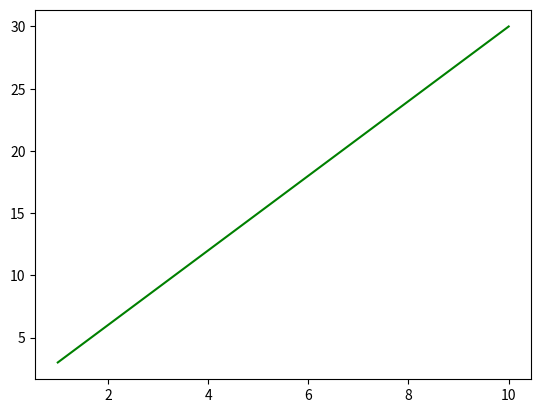

Source code (Python):
'''
Using Matplotlib module of Python, draw a linear graphs
'''
from matplotlib import pyplot as plt
import numpy as np

#X axis values
x = np.arange(1,11)
print("\nData for x-axis: \n", x)

#Y axis values
y = 3*x
print("\nData for y-axis: \n", y)

#Plot a linear line graph from the data (x,y) with color attribute
plt.plot(x,y, color="Green")
plt.show()